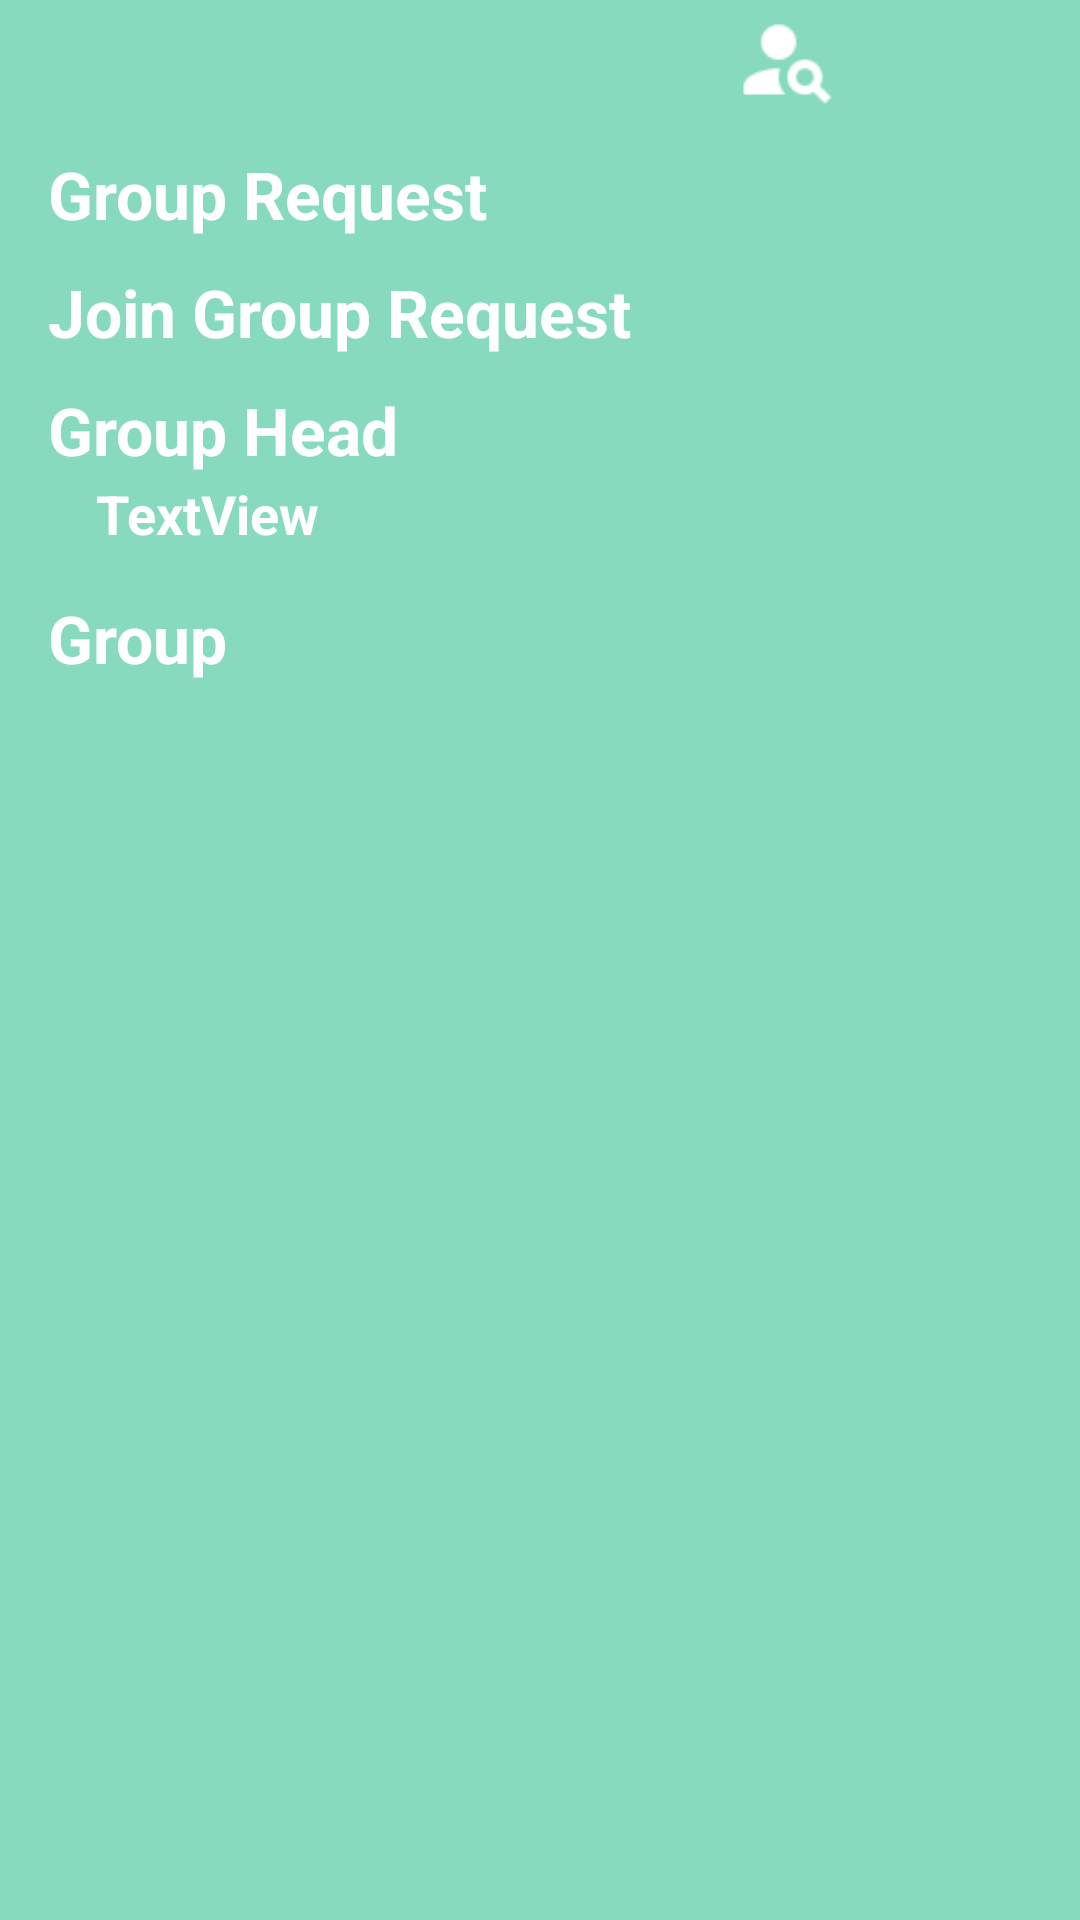

Reconstruct the res/layout file that produces this screen, plus the resources it refers to.
<!-- AndroidManifest.xml: application theme AppTheme -->
<!-- res/layout/fragment_group.xml -->
<?xml version="1.0" encoding="utf-8"?>

<FrameLayout xmlns:android="http://schemas.android.com/apk/res/android"
    xmlns:tools="http://schemas.android.com/tools"
    android:layout_width="match_parent"
    android:layout_height="match_parent"
    xmlns:app="http://schemas.android.com/apk/res-auto"
    tools:context=".fragment.GroupFragment">


    <androidx.constraintlayout.widget.ConstraintLayout
        android:layout_width="match_parent"
        android:layout_height="match_parent"
        android:background="#87DABE">

        <LinearLayout
            android:id="@+id/lnl_group"
            android:layout_width="match_parent"
            android:layout_height="wrap_content"
            android:background="#87DABE"
            android:gravity="right"
            android:orientation="horizontal">

            <Button
                android:id="@+id/btn_find_group"
                android:layout_width="35dp"
                android:layout_height="35dp"
                android:background="@drawable/baseline_person_search_white_24dp" />

            <Button
                android:id="@+id/btn_create_group"
                android:layout_width="40dp"
                android:layout_height="40dp"
                android:layout_marginLeft="20dp"
                android:layout_marginRight="20dp"
                android:background="@drawable/baseline_group_add_white_24dp" />

        </LinearLayout>

        <LinearLayout
            android:id="@+id/lnl_group_request"
            android:layout_width="match_parent"
            android:layout_height="wrap_content"
            android:orientation="vertical"
            android:paddingHorizontal="16dp"
            android:paddingTop="10dp"
            app:layout_constraintTop_toBottomOf="@+id/lnl_group">

            <TextView
                android:id="@+id/tv_group_request"
                android:layout_width="wrap_content"
                android:layout_height="wrap_content"
                android:text="@string/group_request"
                android:textColor="#FFFFFF"
                android:textSize="22sp"
                android:textStyle="bold" />

            <ListView
                android:id="@+id/lv_group_request"
                android:layout_width="match_parent"
                android:layout_height="wrap_content">

            </ListView>
        </LinearLayout>

        <LinearLayout
            android:id="@+id/lnl_join_group_request"
            android:layout_width="match_parent"
            android:layout_height="wrap_content"
            android:orientation="vertical"
            android:paddingHorizontal="16dp"
            android:paddingTop="10dp"
            app:layout_constraintTop_toBottomOf="@+id/lnl_group_request">

            <TextView
                android:id="@+id/tv_join_group_request"
                android:layout_width="wrap_content"
                android:layout_height="wrap_content"
                android:layout_weight="1"
                android:text="@string/join_group_request"
                android:textColor="#FFFFFF"
                android:textSize="22sp"
                android:textStyle="bold" />

            <ListView
                android:id="@+id/lv_join_group_request"
                android:layout_width="match_parent"
                android:layout_height="wrap_content" />
        </LinearLayout>

        <LinearLayout
            android:id="@+id/lnl_head_of0"
            android:layout_width="match_parent"
            android:layout_height="wrap_content"
            android:orientation="vertical"
            android:paddingHorizontal="16dp"
            android:paddingTop="10dp"
            app:layout_constraintTop_toBottomOf="@+id/lnl_join_group_request">

            <TextView
                android:id="@+id/tv_head_of0"
                android:layout_width="match_parent"
                android:layout_height="wrap_content"
                android:text="Group Head"
                android:textColor="#FFFFFF"
                android:textSize="22sp"
                android:textStyle="bold" />

            <LinearLayout
                android:id="@+id/lnl_head_of"
                android:layout_width="match_parent"
                android:layout_height="wrap_content"
                android:orientation="horizontal"
                android:paddingHorizontal="16dp">

                <TextView
                    android:id="@+id/tv_head_of"
                    android:layout_width="wrap_content"
                    android:layout_height="wrap_content"
                    android:layout_weight="1"
                    android:text="TextView"
                    android:textColor="#FFFFFF"
                    android:textSize="18sp"
                    android:textStyle="bold" />

                <Button
                    android:id="@+id/btn_group_detail"
                    android:layout_width="30dp"
                    android:layout_height="30dp"
                    android:background="@drawable/round_edit_white_18dp" />

            </LinearLayout>
        </LinearLayout>

        <LinearLayout
            android:id="@+id/lnl_member_of"
            android:layout_width="match_parent"
            android:layout_height="wrap_content"
            android:orientation="vertical"
            android:paddingHorizontal="16dp"
            android:paddingTop="10dp"
            app:layout_constraintTop_toBottomOf="@id/lnl_head_of0">

            <TextView
                android:id="@+id/tv_member_of_group"
                android:layout_width="match_parent"
                android:layout_height="wrap_content"
                android:text="@string/group"
                android:textColor="#FFFFFF"
                android:textSize="22sp"
                android:textStyle="bold" />

            <androidx.recyclerview.widget.RecyclerView
                android:id="@+id/recycle_group"
                android:layout_width="match_parent"
                android:layout_height="300dp"
                android:background="#87DABE">

            </androidx.recyclerview.widget.RecyclerView>

        </LinearLayout>

    </androidx.constraintlayout.widget.ConstraintLayout>

</FrameLayout>
<!-- resources referenced by this layout -->
<resources>
  <!-- drawable baseline_person_search_white_24dp: png bitmap (drawable, 439 bytes) -->
  <string name="group">Group</string>
      /&gt;
  <string name="group_request">Group Request</string>
  <string name="join_group_request">Join Group Request</string>
  <style name="AppTheme" parent="Theme.AppCompat.Light">
          
          <item name="colorPrimary">@color/colorPrimary</item>
          <item name="colorPrimaryDark">@color/colorPrimaryDark</item>
          <item name="colorAccent">@color/colorAccent</item>
      </style>
  <color name="colorPrimary">#87DABE</color>
  <color name="colorPrimaryDark">#3700B3</color>
  <color name="colorAccent">#3700B3</color>
</resources>
